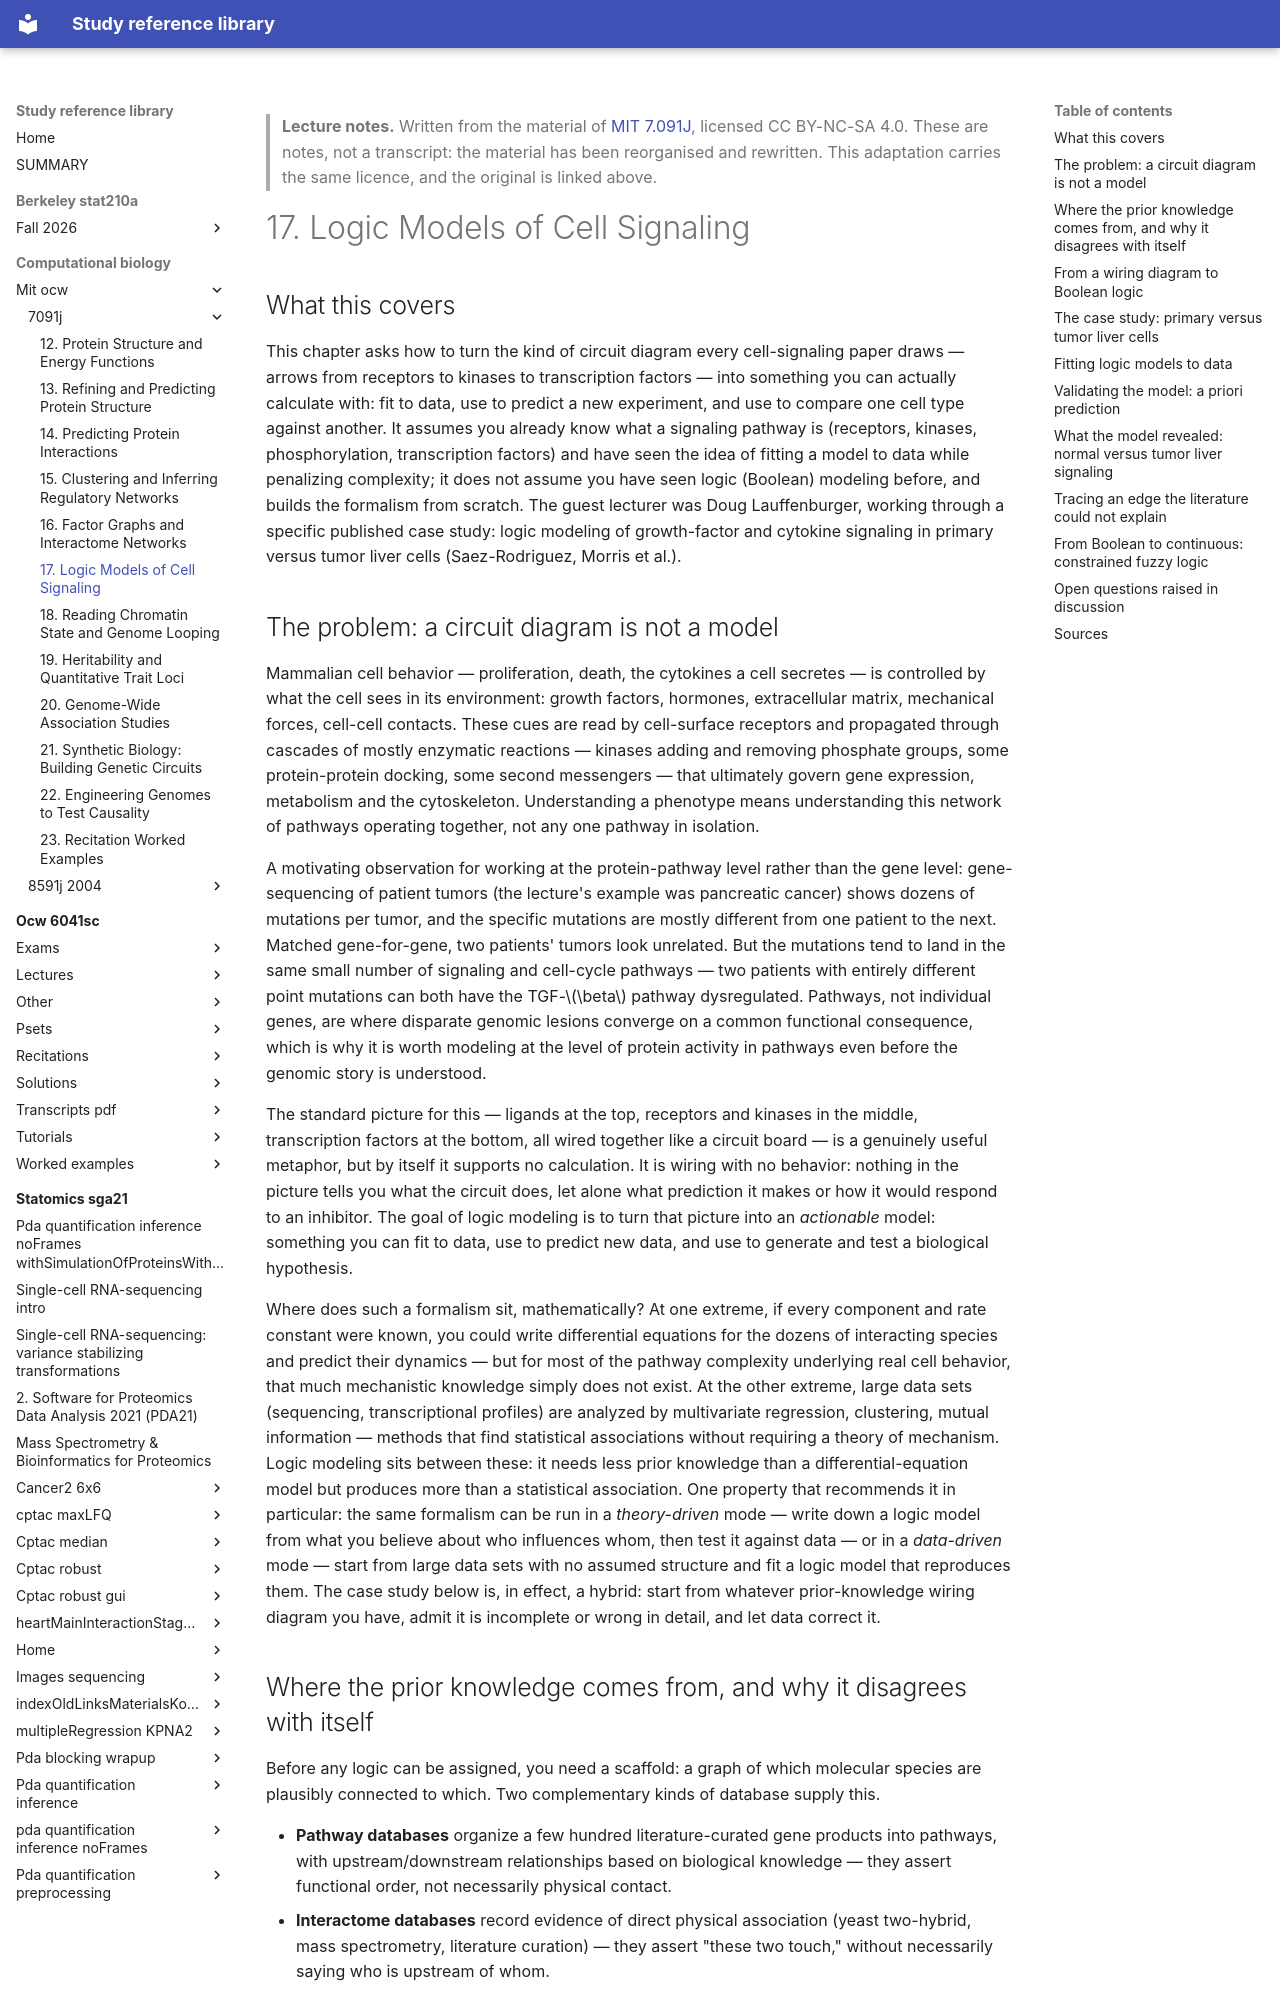

repository: Claptar/knowledge-base-library · page: computational-biology/mit-ocw/7091j/17-logic-models-of-cell-signaling/index.html · generator: mkdocs

---
title: "17. Logic Models of Cell Signaling"
course: "MIT 7.091J"
chapter: 17
source: "https://ocw.mit.edu/courses/7-91j-foundations-of-computational-and-systems-biology-spring-2014/"
licence: "CC BY-NC-SA 4.0"
written: "2026-10-01"
---

> **Lecture notes.** Written from the material of [MIT 7.091J](https://ocw.mit.edu/courses/7-91j-foundations-of-computational-and-systems-biology-spring-2014/), licensed CC BY-NC-SA 4.0. These are notes, not a transcript: the material has been reorganised and rewritten. This adaptation carries the same licence, and the original is linked above.

# 17. Logic Models of Cell Signaling

## What this covers

This chapter asks how to turn the kind of circuit diagram every cell-signaling paper draws —
arrows from receptors to kinases to transcription factors — into something you can actually
calculate with: fit to data, use to predict a new experiment, and use to compare one cell type
against another. It assumes you already know what a signaling pathway is (receptors, kinases,
phosphorylation, transcription factors) and have seen the idea of fitting a model to data while
penalizing complexity; it does not assume you have seen logic (Boolean) modeling before, and
builds the formalism from scratch. The guest lecturer was Doug Lauffenburger, working through a
specific published case study: logic modeling of growth-factor and cytokine signaling in primary
versus tumor liver cells (Saez-Rodriguez, Morris et al.).

## The problem: a circuit diagram is not a model

Mammalian cell behavior — proliferation, death, the cytokines a cell secretes — is controlled by
what the cell sees in its environment: growth factors, hormones, extracellular matrix, mechanical
forces, cell-cell contacts. These cues are read by cell-surface receptors and propagated through
cascades of mostly enzymatic reactions — kinases adding and removing phosphate groups, some
protein-protein docking, some second messengers — that ultimately govern gene expression,
metabolism and the cytoskeleton. Understanding a phenotype means understanding this network of
pathways operating together, not any one pathway in isolation.

A motivating observation for working at the protein-pathway level rather than the gene level:
gene-sequencing of patient tumors (the lecture's example was pancreatic cancer) shows dozens of
mutations per tumor, and the specific mutations are mostly different from one patient to the next.
Matched gene-for-gene, two patients' tumors look unrelated. But the mutations tend to land in the
same small number of signaling and cell-cycle pathways — two patients with entirely different
point mutations can both have the TGF-$\beta$ pathway dysregulated. Pathways, not individual genes,
are where disparate genomic lesions converge on a common functional consequence, which is why it
is worth modeling at the level of protein activity in pathways even before the genomic story is
understood.

The standard picture for this — ligands at the top, receptors and kinases in the middle,
transcription factors at the bottom, all wired together like a circuit board — is a genuinely
useful metaphor, but by itself it supports no calculation. It is wiring with no behavior: nothing
in the picture tells you what the circuit does, let alone what prediction it makes or how it would
respond to an inhibitor. The goal of logic modeling is to turn that picture into an *actionable*
model: something you can fit to data, use to predict new data, and use to generate and test a
biological hypothesis.

Where does such a formalism sit, mathematically? At one extreme, if every component and rate
constant were known, you could write differential equations for the dozens of interacting species
and predict their dynamics — but for most of the pathway complexity underlying real cell behavior,
that much mechanistic knowledge simply does not exist. At the other extreme, large data sets
(sequencing, transcriptional profiles) are analyzed by multivariate regression, clustering, mutual
information — methods that find statistical associations without requiring a theory of mechanism.
Logic modeling sits between these: it needs less prior knowledge than a differential-equation model
but produces more than a statistical association. One property that recommends it in particular:
the same formalism can be run in a *theory-driven* mode — write down a logic model from what you
believe about who influences whom, then test it against data — or in a *data-driven* mode — start
from large data sets with no assumed structure and fit a logic model that reproduces them. The
case study below is, in effect, a hybrid: start from whatever prior-knowledge wiring diagram you
have, admit it is incomplete or wrong in detail, and let data correct it.
